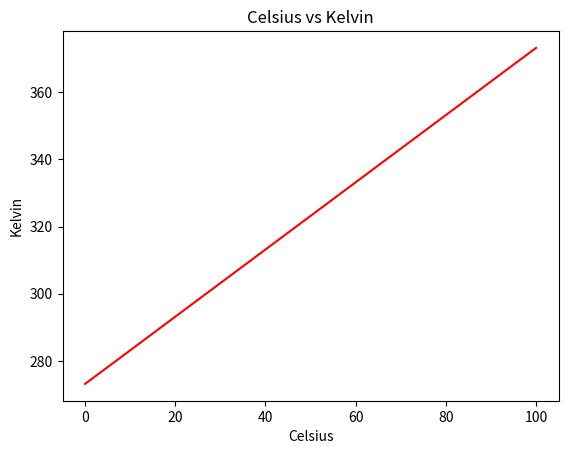

Reproduce this figure in Python.
'''Write a Python program using a lambda function to convert temperatures from Celsius to Kelvin,
store the data in a tabular format using pandas, and visualize the data using a plot.'''

import pandas as pd
import matplotlib.pyplot as plt

print('''Name: Sidhanta Barik, RegNo: 2241002049
-----------------------------------------''')
C = [0, 10, 20, 30, 36, 40, 50, 60, 70, 80, 90, 100]
K = list(map(lambda x : x + 273.15, C))
df = pd.DataFrame({'Celsius': C, 'Kelvin': K})
print(df)

plt.plot(df['Celsius'], df['Kelvin'], 'r')
plt.xlabel('Celsius')
plt.ylabel('Kelvin')
plt.title('Celsius vs Kelvin')
plt.show()

# Name: Sidhanta Barik, RegNo: 2241002049
# -----------------------------------------
#     Celsius  Kelvin
# 0         0  273.15
# 1        10  283.15
# 2        20  293.15
# 3        30  303.15
# 4        36  309.15
# 5        40  313.15
# 6        50  323.15
# 7        60  333.15
# 8        70  343.15
# 9        80  353.15
# 10       90  363.15
# 11      100  373.15

# The data is stored in a tabular format using pandas and visualized using a plot.
